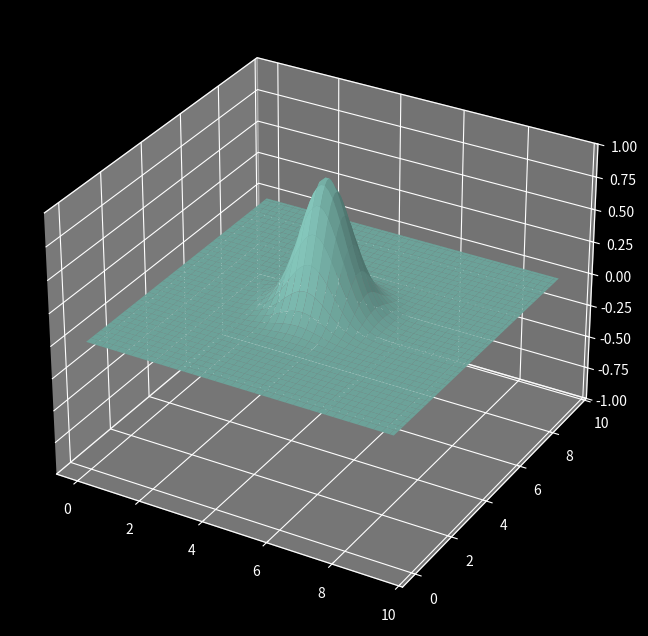

This chart was generated by the following Python code:
# saving values
# Domain [0, Lx]x[0, Ly]
# di

import numpy as np


T = 3
dt = 0.0001
N = int(T/dt) + 1
c = 150

Lx = 3*np.pi
Ly = 3*np.pi
nx = 80
ny = 80

dx = Lx/(nx-1)
dy = Ly/(ny-1)

xvec = np.linspace(0, Lx, nx)
yvec = np.linspace(0, Ly, ny)

x,y = np.meshgrid(xvec, yvec)

t = np.zeros(N)
z = np.zeros((N, ny, nx))

#z0 = np.zeros((ny,nx)) + 0.3*np.sin(x)*np.sin(y)
z0 = np.exp(-((x - Lx/2)**2 + (y - Ly/2)**2))

z[0] = z0

z[0, 0, :] = 0
z[0, -1, :] = 0
z[0, :, 0] = 0
z[0, :, -1] = 0

v0 = np.zeros((ny, nx)) #+ 0.1   # initial velocity

z[1] = z0 #+ v0*dt

def laplacian2D(mat):

    vlaplacian = np.zeros_like(mat)
    hlaplacian = np.zeros_like(mat)

    vlaplacian[1:-1, 1:-1] = (mat[0:-2, 1:-1] - 2*mat[1:-1, 1:-1] + mat[2:, 1:-1]) / dy**2
    hlaplacian[1:-1, 1:-1] = (mat[1:-1, 0:-2] - 2*mat[1:-1, 1:-1] + mat[1:-1, 2:]) / dx**2

    return vlaplacian + hlaplacian


for i in range(1,N-1):
    t[i] = t[i-1] + dt
    z[i+1] = 2*z[i] - z[i-1] + (c**2)*laplacian2D(z[i]) * (dt**2)
    z[i+1, 0, :] = 0
    z[i+1, -1, :] = 0
    z[i+1, :, 0] = 0
    z[i+1, :, -1] = 0


import matplotlib.pyplot as plt
from mpl_toolkits.mplot3d import Axes3D
from matplotlib.animation import FuncAnimation

plt.style.use('dark_background')

fig, ax = plt.subplots(subplot_kw={'projection': '3d'}, figsize=(12,8))

surf = ax.plot_surface(x,y,z0)

ax.set_zlim(-1,1)      # what happens if you remove, does it actually reset for each frame?


def update(frame):
    global surf 
    surf.remove()
    surf = ax.plot_surface(x,y,z[frame], cmap='inferno', vmin = -0.3, vmax = 0.3, edgecolor='k', linewidth=0.1)

    return surf,

steps = 10

frames = range(0, N, steps)

ani = FuncAnimation(fig, update, frames=frames, interval=20)

plt.show()


